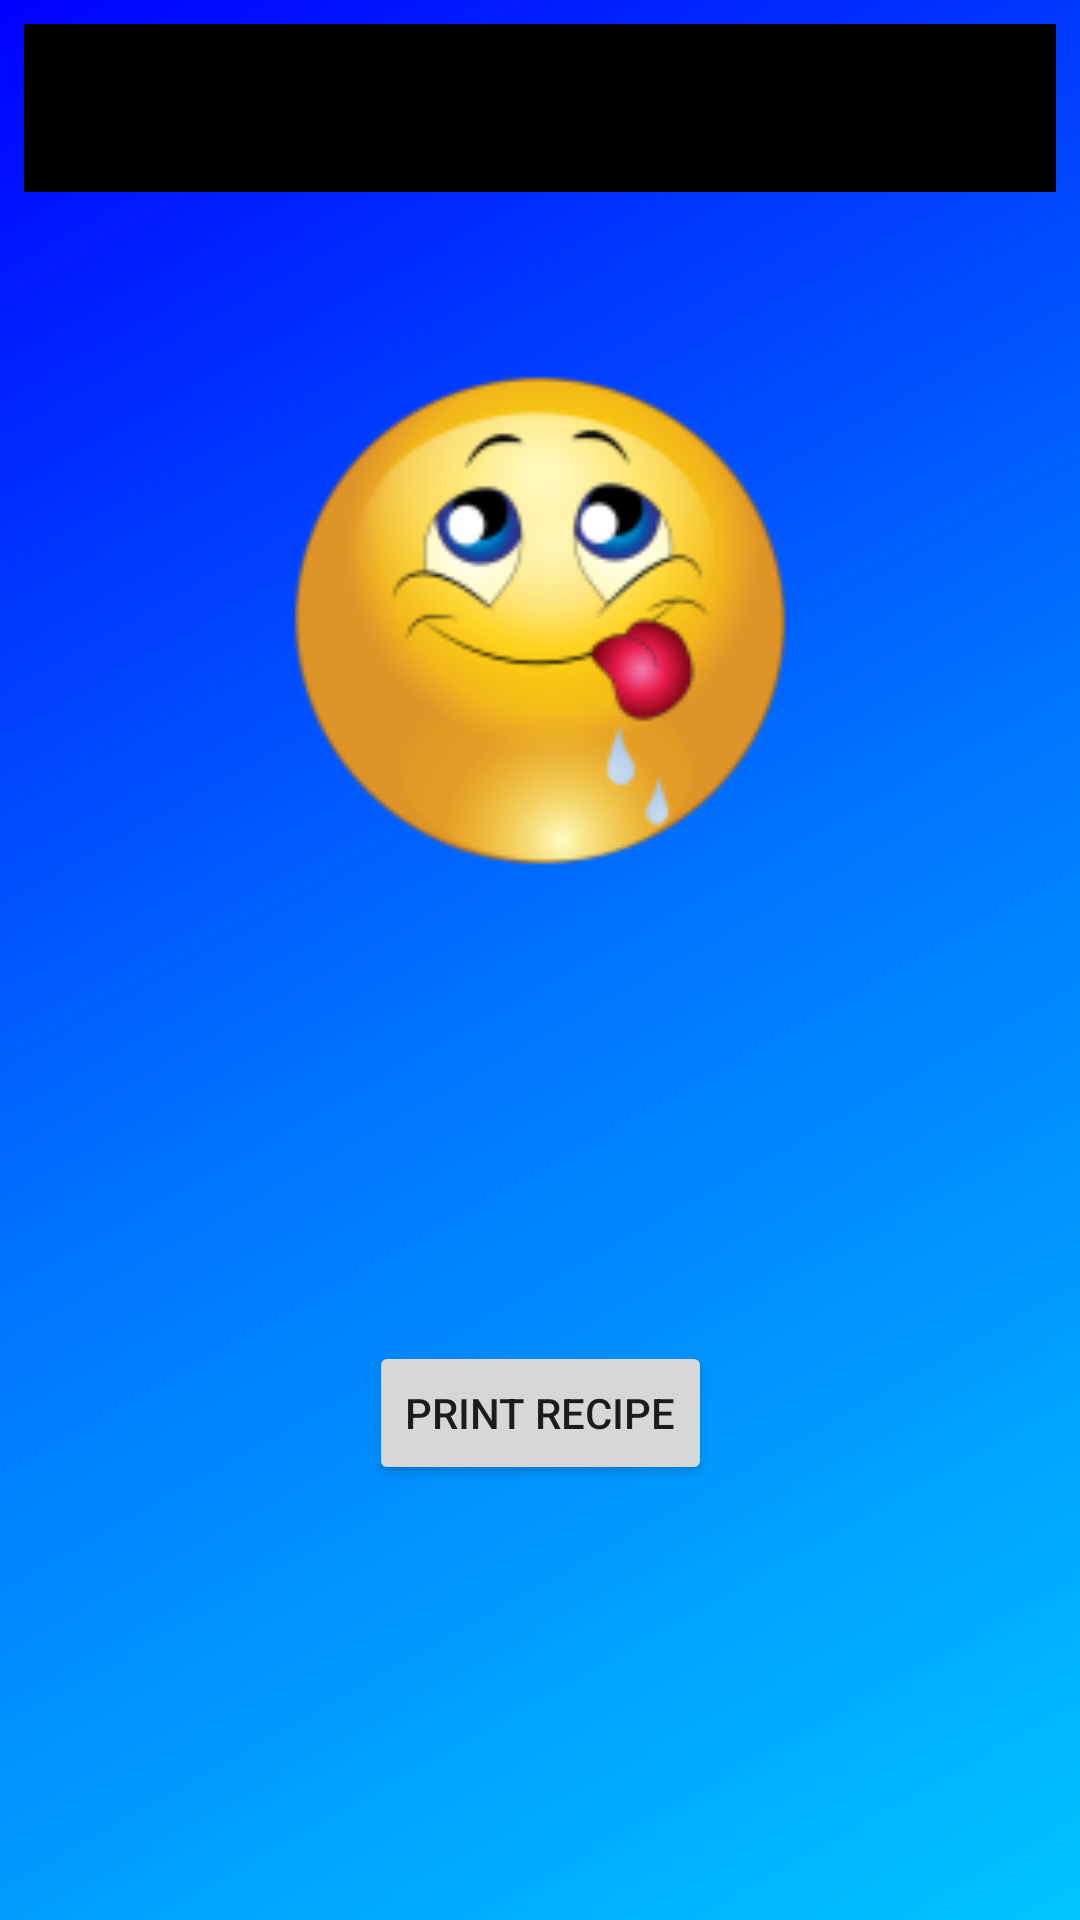

Android layout source for this screen:
<!-- AndroidManifest.xml: application theme AppTheme -->
<!-- res/layout/recipe_tool_print_activity.xml -->
<?xml version="1.0" encoding="utf-8"?>
<android.support.constraint.ConstraintLayout xmlns:android="http://schemas.android.com/apk/res/android"
    xmlns:app="http://schemas.android.com/apk/res-auto"
    xmlns:tools="http://schemas.android.com/tools"
    android:layout_width="match_parent"
    android:layout_height="match_parent"
    style="@style/best_meal_constraint_layout"
    android:background="@drawable/screen_gradient_blue"
    tools:context=".RecipeTool.RecipeToolPrintActivity">

    <android.support.design.widget.AppBarLayout
        android:id="@+id/appBarLayout"
        style="@style/best_meal_app_bar_layout"
        app:layout_constraintEnd_toEndOf="parent"
        app:layout_constraintStart_toStartOf="parent"
        app:layout_constraintTop_toTopOf="parent">

        <android.support.v7.widget.Toolbar
            android:id="@+id/toolbar"
            style="@style/best_meal_toolbar"
            app:popupTheme="@style/AppTheme.PopupOverlay" />

    </android.support.design.widget.AppBarLayout>

    <ImageView
        android:id="@+id/imageView"
        style="@style/best_meal_image_view_app_icon"
        android:layout_height="271dp"
        android:layout_marginTop="8dp"
        android:contentDescription="@string/content_description_app_icon"
        app:layout_constraintEnd_toEndOf="parent"
        app:layout_constraintHorizontal_bias="0.515"
        app:layout_constraintStart_toStartOf="parent"
        app:layout_constraintTop_toBottomOf="@+id/appBarLayout"
        app:srcCompat="@mipmap/ic_launcher_foreground" />

    <Button
        android:id="@+id/button"
        android:layout_width="wrap_content"
        android:layout_height="wrap_content"
        android:onClick="printDocument"
        android:text="@string/label_print_recipe"
        app:layout_constraintBottom_toBottomOf="parent"
        app:layout_constraintEnd_toEndOf="parent"
        app:layout_constraintLeft_toLeftOf="parent"
        app:layout_constraintRight_toRightOf="parent"
        app:layout_constraintStart_toStartOf="parent"
        app:layout_constraintTop_toTopOf="parent"
        app:layout_constraintVertical_bias="0.755" />

</android.support.constraint.ConstraintLayout>
<!-- resources referenced by this layout -->
<resources>
  <!-- drawable screen_gradient_blue (drawable) -->
  <?xml version="1.0" encoding="utf-8"?>
  <selector xmlns:android="http://schemas.android.com/apk/res/android">
      <item>
          <shape>
              <gradient android:angle="135" android:centerColor="#0073ff" android:endColor="#0000ff" android:startColor="#00c4ff" />
          </shape>
      </item>
  </selector>
  <!-- mipmap ic_launcher_foreground: png bitmap (mipmap-xhdpi, 23418 bytes) -->
  <string name="content_description_app_icon" translatable="false">app icon</string>
  <string name="label_print_recipe">Print Recipe</string>
  <style name="AppTheme.PopupOverlay" parent="ThemeOverlay.AppCompat.Light" />
  <style name="best_meal_app_bar_layout">
          <item name="android:layout_width">match_parent</item>
          <item name="android:layout_height">@dimen/best_meal_layout_height</item>
          <item name="android:layout_marginStart">@dimen/best_meal_margin_default</item>
          <item name="android:layout_marginTop">@dimen/best_meal_margin_default</item>
          <item name="android:layout_marginEnd">@dimen/best_meal_margin_default</item>
          <item name="android:layout_marginBottom">@dimen/best_meal_margin_default</item>
          <item name="android:theme">@style/AppTheme.AppBarOverlay</item>
      </style>
  <style name="best_meal_constraint_layout">
          <item name="android:layout_width">match_parent</item>
          <item name="android:layout_height">match_parent</item>
          <item name="android:background">@color/colorWhite</item>
          <item name="android:gravity">center_vertical|center_horizontal</item>
      </style>
  <style name="best_meal_image_view_app_icon">
          <item name="android:layout_width">match_parent</item>
          <item name="android:layout_height">match_parent</item>
          <item name="android:layout_marginStart">@dimen/best_meal_margin_default</item>
          <item name="android:layout_marginEnd">@dimen/best_meal_margin_default</item>
          <item name="android:layout_marginBottom">@dimen/best_meal_margin_default</item>
      </style>
  <style name="best_meal_toolbar">
          <item name="android:layout_width">match_parent</item>
          <item name="android:layout_height">?attr/actionBarSize</item>
          <item name="android:background">?attr/colorPrimary</item>
      </style>
  <style name="AppTheme" parent="Theme.AppCompat.Light.DarkActionBar">
          <item name="colorPrimary">@color/colorPrimary</item>
          <item name="colorPrimaryDark">@color/colorPrimaryDark</item>
          <item name="colorAccent">@color/colorAccent</item>
      </style>
  <dimen name="best_meal_layout_height">0dp</dimen>
  <dimen name="best_meal_margin_default">8dp</dimen>
  <style name="AppTheme.AppBarOverlay" parent="ThemeOverlay.AppCompat.Dark.ActionBar" />
  <color name="colorWhite">#FFFFFF</color>
  <color name="colorPrimary">#000000</color>
  <color name="colorPrimaryDark">#000000</color>
  <color name="colorAccent">#FF0000</color>
</resources>
